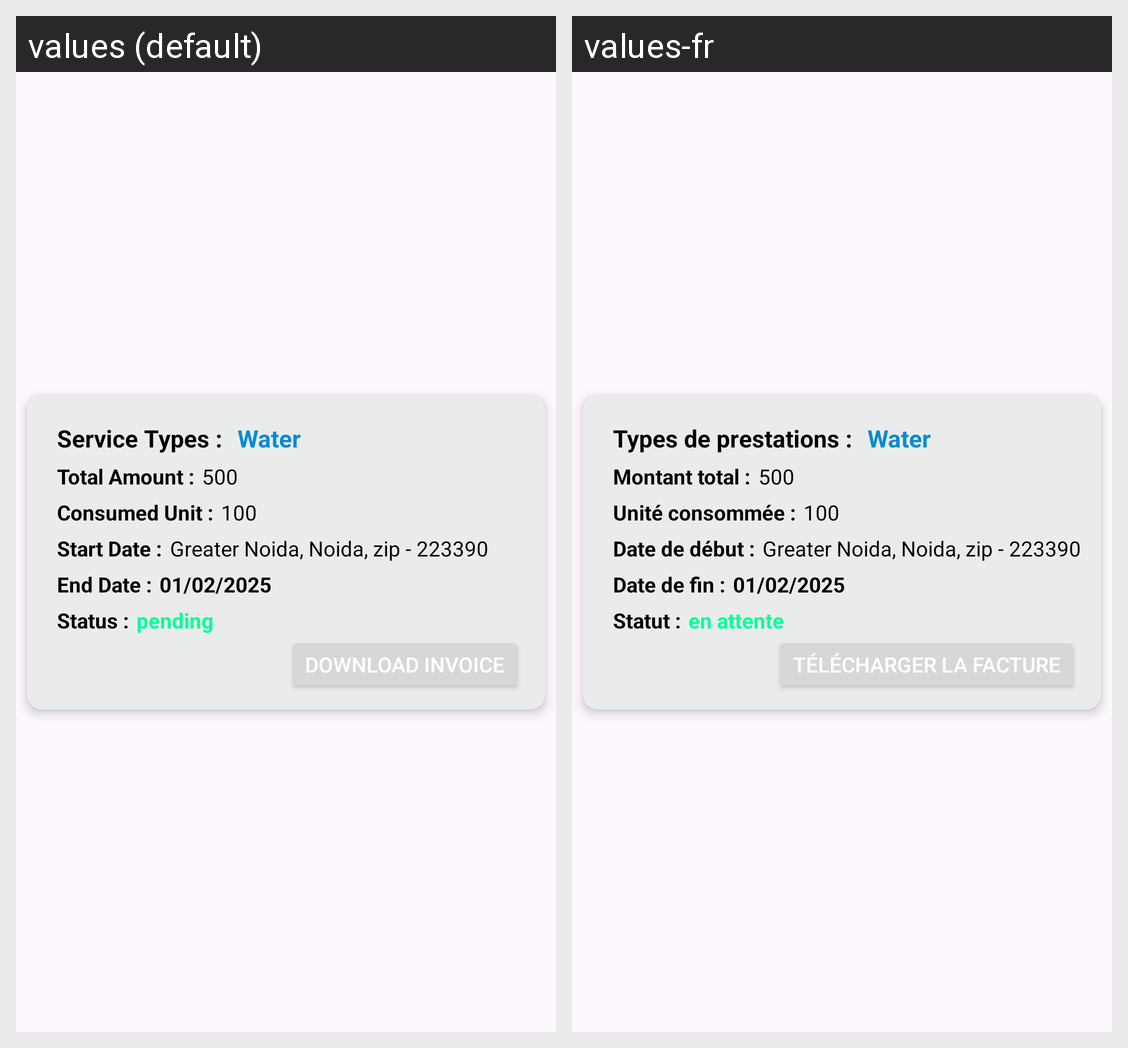

Strings drawn on this Android screen and how each of the app's shown locales translates them:
Android screen res/layout/electricity_bill.xml rendered under 2 locales, left to right: values (default), values-fr. Device: Nexus 5 (rendered at 1080×1920; each locale shown at half size, 540×960, under a caption strip naming it); theme Theme.WaterApp.
Strings drawn on this screen, with the default value and each locale's value (text and hints the layout hard-codes, and strings that could not be matched under every locale, appear in the picture but are not listed):

service_types
  values: Service Types :
  values-fr: Types de prestations :

total_amount
  values: Total Amount :
  values-fr: Montant total :

_500
  values: 500
  values-fr: 500

consumed_unit
  values: Consumed Unit :
  values-fr: Unité consommée :

_100
  values: 100
  values-fr: 100

start_date
  values: Start Date :
  values-fr: Date de début :

greater_noida_noida_zip_223390
  values: Greater Noida, Noida, zip - 223390
  values-fr: Greater Noida, Noida, zip - 223390

end_date
  values: End Date :
  values-fr: Date de fin :

_01_02_2025
  values: 01/02/2025
  values-fr: 01/02/2025

status
  values: Status :
  values-fr: Statut :

pending
  values: pending
  values-fr: en attente

download_invoice
  values: Download Invoice
  values-fr: Télécharger la facture
